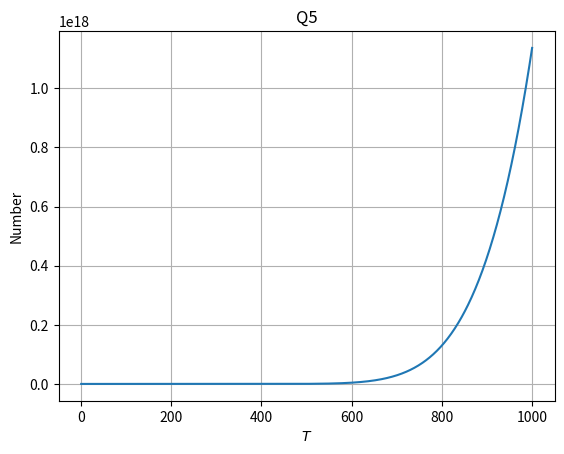

Reproduce this figure in Python.
import numpy as np
import matplotlib.pyplot as plt

def nc(T,r_dse=1.09):
    return 2.54*(10**19)*(r_dse**1.5)*((T/300)**1.5)

def nv(T,r_dsh=1.15):
    return 2.54*(10**19)*(r_dsh**1.5)*((T/300)**1.5)

def Eg(T,alpha=4.73*(10**(-4)),beta=636,Eg_o=1.17):
    return Eg_o-alpha*T*T/(beta+T) 

def KbT(T):\
    return 26*(10**-3)*(T/300)

def n_i(T):
    return np.sqrt(nc(T)*nv(T))*np.exp(-Eg(T)/KbT(T)/2)

t=np.linspace(1,1000,1000)

n_i_vec=np.vectorize(n_i)
y=n_i_vec(t)
print(y)
plt.plot(t,y)
plt.grid()
plt.xlabel("$T$")
plt.ylabel('Number')
plt.title('Q5')
plt.show()
plt.savefig("q4.png")

